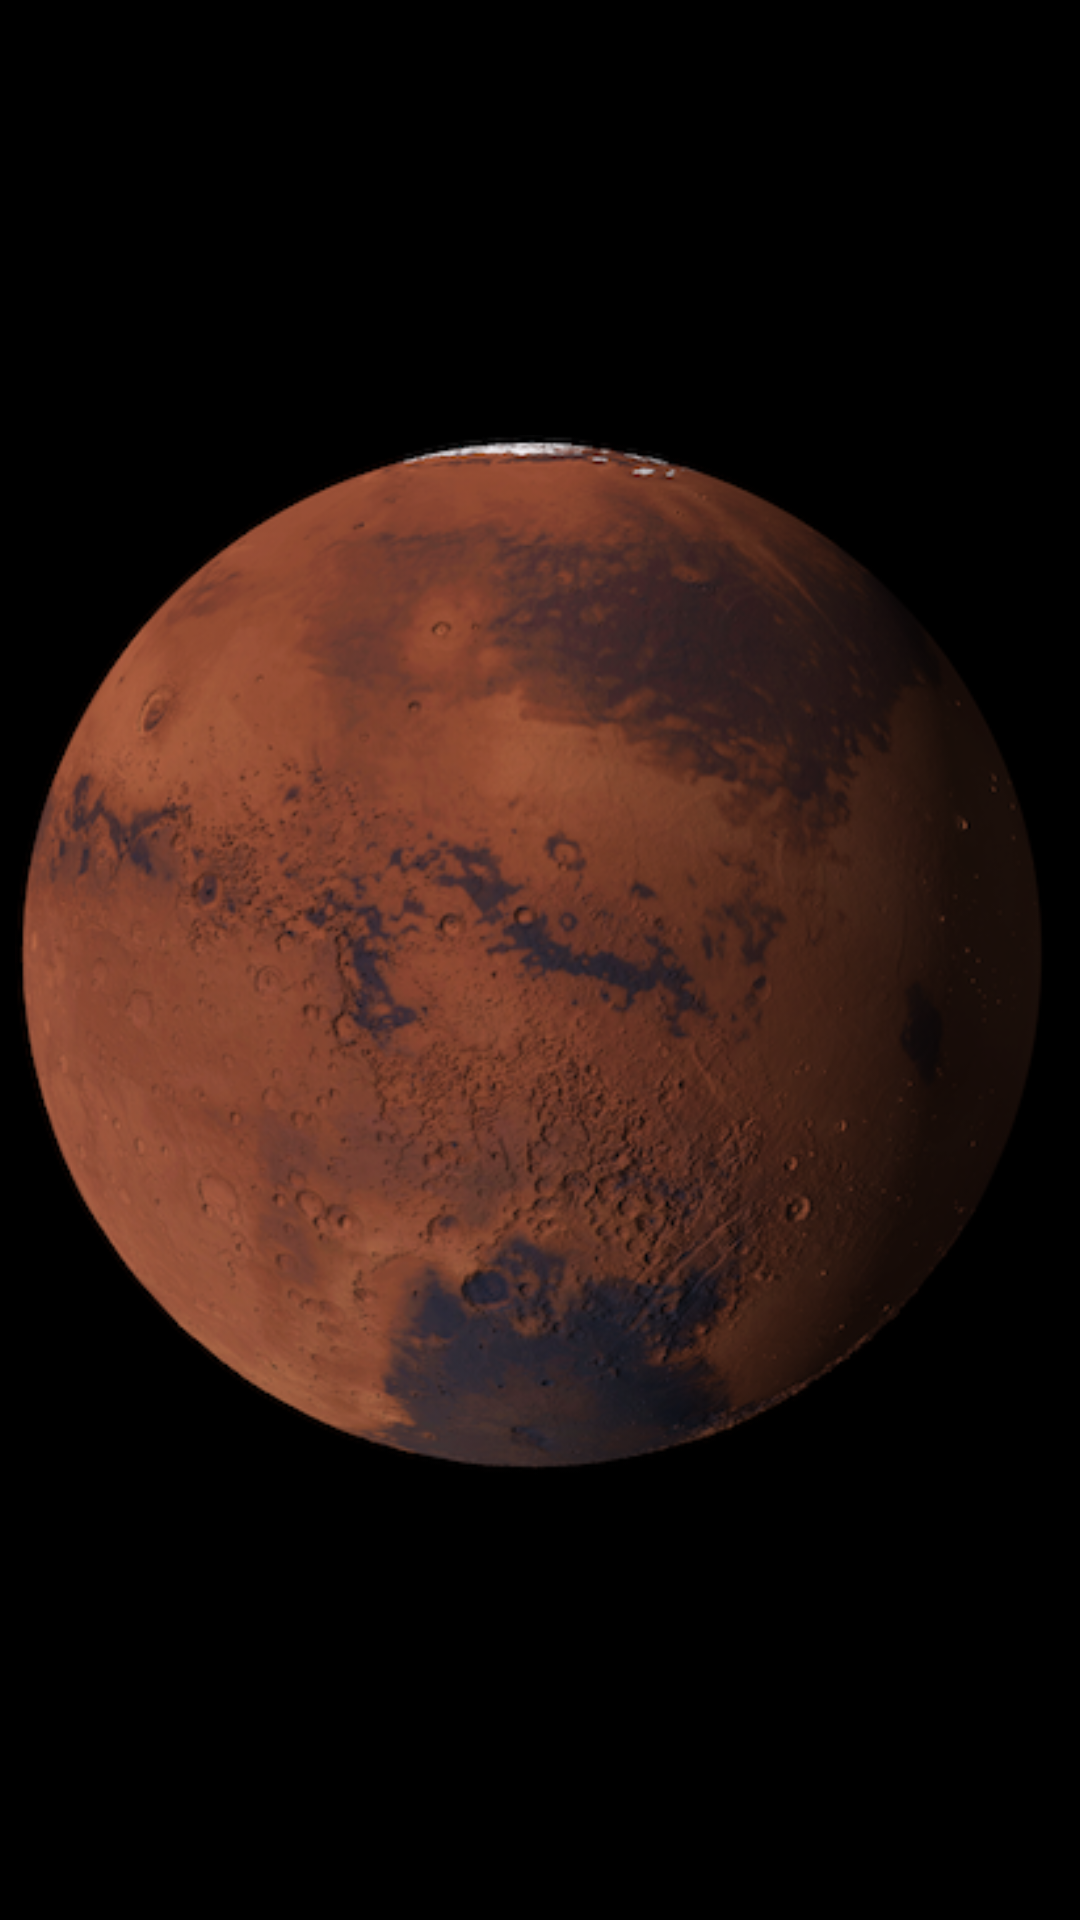

Android layout source for this screen:
<!-- AndroidManifest.xml: activity theme Theme.AppCompat.Light.NoActionBar.FullScreen -->
<!-- res/layout/activity_splash_screen.xml -->
<?xml version="1.0" encoding="utf-8"?>
<FrameLayout
    xmlns:android="http://schemas.android.com/apk/res/android"
    android:layout_width="match_parent"
    android:layout_height="match_parent"
    android:background="@android:color/background_dark">

    <ImageView
        android:id="@+id/splash_image"
        android:layout_width="350dp"
        android:layout_height="350dp"
        android:layout_gravity="center"
        android:src="@drawable/red_planet"/>

</FrameLayout>
<!-- resources referenced by this layout -->
<resources>
  <!-- drawable red_planet: png bitmap (drawable, 224647 bytes) -->
  <style name="Theme.AppCompat.Light.NoActionBar.FullScreen" parent="@style/AppTheme">
          <item name="windowNoTitle">true</item>
          <item name="windowActionBar">false</item>
          <item name="android:windowFullscreen">true</item>
          <item name="android:windowContentOverlay">@null</item>
      </style>
  <style name="AppTheme" parent="Theme.AppCompat">
          
          <item name="colorPrimary">@color/colorPrimary</item>
          <item name="colorPrimaryDark">@color/colorPrimaryDark</item>
          <item name="colorAccent">@color/colorAccent</item>
      </style>
  <color name="colorPrimary">#424242</color>
  <color name="colorPrimaryDark">#212121</color>
  <color name="colorAccent">#E0E0E0</color>
</resources>
